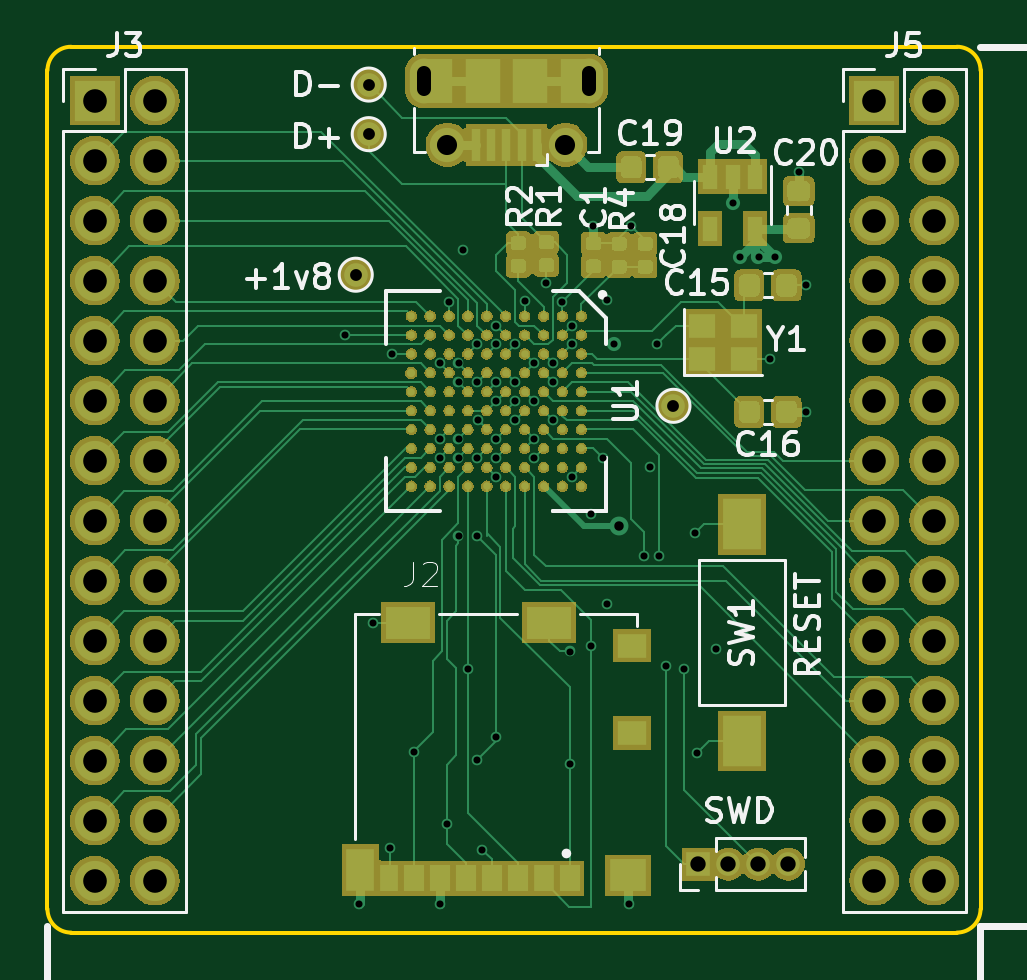
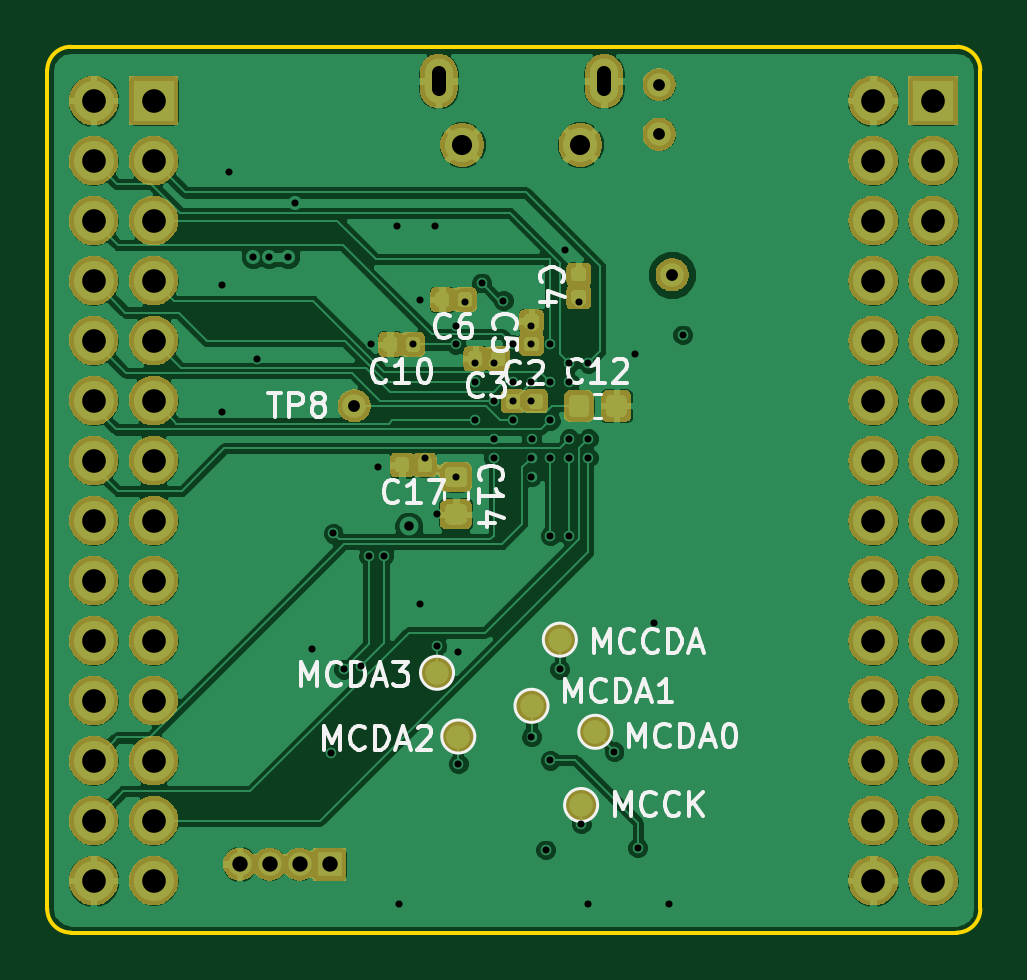
Circuit board: 12 layer files. Board 39.5 x 37.5 mm.
- bottom_copper: sammyultra-B.Cu.gbr (172200 bytes)
- bottom_mask: sammyultra-B.Mask.gbr (99188 bytes)
- paste: sammyultra-B.Paste.gbr (32110 bytes)
- bottom_silk: sammyultra-B.SilkS.gbr (17266 bytes)
- outline: sammyultra-Edge.Cuts.gbr (1028 bytes)
- top_copper: sammyultra-F.Cu.gbr (73955 bytes)
- top_mask: sammyultra-F.Mask.gbr (176918 bytes)
- paste: sammyultra-F.Paste.gbr (36522 bytes)
- top_silk: sammyultra-F.SilkS.gbr (26941 bytes)
- inner_copper: sammyultra-In1.Cu.gbr (126326 bytes)
- inner_copper: sammyultra-In2.Cu.gbr (215492 bytes)
- drill: sammyultra.drl (2641 bytes)

=== bottom_copper: sammyultra-B.Cu.gbr (172200 bytes, source omitted) ===
=== bottom_mask: sammyultra-B.Mask.gbr (99188 bytes, source omitted) ===
=== paste: sammyultra-B.Paste.gbr (32110 bytes, source omitted) ===
=== bottom_silk: sammyultra-B.SilkS.gbr (17266 bytes, source omitted) ===
=== outline: sammyultra-Edge.Cuts.gbr ===
G04 #@! TF.GenerationSoftware,KiCad,Pcbnew,5.0.2-bee76a0~70~ubuntu18.04.1*
G04 #@! TF.CreationDate,2018-12-10T15:17:23+01:00*
G04 #@! TF.ProjectId,sammyultra,73616d6d-7975-46c7-9472-612e6b696361,rev?*
G04 #@! TF.SameCoordinates,Original*
G04 #@! TF.FileFunction,Profile,NP*
%FSLAX46Y46*%
G04 Gerber Fmt 4.6, Leading zero omitted, Abs format (unit mm)*
G04 Created by KiCad (PCBNEW 5.0.2-bee76a0~70~ubuntu18.04.1) date 2018-12-10T15:17:23 CET*
%MOMM*%
%LPD*%
G01*
G04 APERTURE LIST*
%ADD10C,0.150000*%
G04 APERTURE END LIST*
D10*
X76000000Y-81000000D02*
G75*
G02X77000000Y-80000000I1000000J0D01*
G01*
X77000000Y-117500000D02*
G75*
G02X76000000Y-116500000I0J1000000D01*
G01*
X115500000Y-116500000D02*
G75*
G02X114500000Y-117500000I-1000000J0D01*
G01*
X114500000Y-80000000D02*
G75*
G02X115500000Y-81000000I0J-1000000D01*
G01*
X114500000Y-117500000D02*
X77000000Y-117500000D01*
X76000000Y-116500000D02*
X76000000Y-81000000D01*
X115500000Y-116500000D02*
X115500000Y-81000000D01*
X77000000Y-80000000D02*
X114500000Y-80000000D01*
M02*

=== top_copper: sammyultra-F.Cu.gbr (73955 bytes, source omitted) ===
=== top_mask: sammyultra-F.Mask.gbr (176918 bytes, source omitted) ===
=== paste: sammyultra-F.Paste.gbr (36522 bytes, source omitted) ===
=== top_silk: sammyultra-F.SilkS.gbr (26941 bytes, source omitted) ===
=== inner_copper: sammyultra-In1.Cu.gbr (126326 bytes, source omitted) ===
=== inner_copper: sammyultra-In2.Cu.gbr (215492 bytes, source omitted) ===
=== drill: sammyultra.drl ===
M48
;DRILL file {KiCad 5.0.2-bee76a0~70~ubuntu18.04.1} date 2018-12-10T15:17:28 CET
;FORMAT={-:-/ absolute / inch / decimal}
FMAT,2
INCH,TZ
T1C0.0118
T2C0.0157
T3C0.0197
T4C0.0236
T5C0.0256
T6C0.0335
T7C0.0394
%
G90
G05
T1
X3.4882Y-3.6299
X3.5118Y-4.5787
X3.5354Y-4.1102
X3.563Y-4.4843
X3.5669Y-3.6614
X3.6026Y-4.3248
X3.6457Y-3.6772
X3.6457Y-3.8031
X3.6457Y-3.8346
X3.6457Y-4.5787
X3.6575Y-4.4449
X3.6614Y-3.5748
X3.6772Y-3.6772
X3.6772Y-3.7087
X3.6772Y-3.8031
X3.6772Y-3.8346
X3.6772Y-3.9646
X3.685Y-3.4882
X3.6929Y-4.187
X3.7087Y-3.6457
X3.7087Y-3.7087
X3.7087Y-3.8346
X3.7087Y-3.9646
X3.7087Y-4.3386
X3.7089Y-3.7719
X3.7165Y-4.4882
X3.7401Y-3.8032
X3.7402Y-3.6142
X3.7402Y-3.6457
X3.7402Y-3.7087
X3.7402Y-3.7402
X3.7402Y-3.8346
X3.7402Y-4.2992
X3.7402Y-3.8662
X3.7717Y-3.6457
X3.7717Y-3.7087
X3.7717Y-3.7402
X3.7717Y-3.7717
X3.7874Y-3.5725
X3.8031Y-3.6772
X3.8031Y-3.8031
X3.8031Y-3.8346
X3.8032Y-3.7402
X3.8228Y-3.5433
X3.8346Y-3.6772
X3.8346Y-3.7087
X3.8346Y-3.7717
X3.8504Y-3.5748
X3.8622Y-4.1575
X3.8624Y-4.3445
X3.8661Y-3.6142
X3.8661Y-3.6457
X3.8661Y-3.8661
X3.8974Y-3.9289
X3.8976Y-4.1476
X3.9016Y-3.4488
X3.9179Y-3.8346
X3.9252Y-3.5709
X3.9252Y-4.0787
X3.937Y-3.6444
X3.9606Y-4.5787
X3.9646Y-3.4488
X3.9862Y-3.998
X3.9961Y-3.8504
X4.0079Y-3.6457
X4.0118Y-3.998
X4.0236Y-4.1811
X4.0531Y-4.187
X4.0709Y-3.9606
X4.0748Y-4.3268
X4.1063Y-4.1535
X4.1339Y-3.4094
X4.1457Y-3.5
X4.1772Y-3.5
X4.1969Y-3.6693
X4.2047Y-3.5
X4.2441Y-3.3583
X4.2559Y-3.5472
X4.2559Y-3.7579
T2
X3.9449Y-3.9488
T3
X3.5276Y-3.2953
X3.5276Y-3.2126
X4.0354Y-3.748
X3.5059Y-3.5295
T5
X4.0768Y-4.5118
X4.1268Y-4.5118
X4.1768Y-4.5118
X4.2268Y-4.5118
T6
X3.6587Y-3.3131
X3.8555Y-3.3131
T7
X3.0709Y-3.2394
X3.0709Y-3.3394
X3.0709Y-3.4394
X3.0709Y-3.5394
X3.0709Y-3.6394
X3.0709Y-3.7394
X3.0709Y-3.8394
X3.0709Y-3.9394
X3.0709Y-4.0394
X3.0709Y-4.1394
X3.0709Y-4.2394
X3.0709Y-4.3394
X3.0709Y-4.4394
X3.0709Y-4.5394
X3.1709Y-3.2394
X3.1709Y-3.3394
X3.1709Y-3.4394
X3.1709Y-3.5394
X3.1709Y-3.6394
X3.1709Y-3.7394
X3.1709Y-3.8394
X3.1709Y-3.9394
X3.1709Y-4.0394
X3.1709Y-4.1394
X3.1709Y-4.2394
X3.1709Y-4.3394
X3.1709Y-4.4394
X3.1709Y-4.5394
X4.3701Y-3.2394
X4.3701Y-3.3394
X4.3701Y-3.4394
X4.3701Y-3.5394
X4.3701Y-3.6394
X4.3701Y-3.7394
X4.3701Y-3.8394
X4.3701Y-3.9394
X4.3701Y-4.0394
X4.3701Y-4.1394
X4.3701Y-4.2394
X4.3701Y-4.3394
X4.3701Y-4.4394
X4.3701Y-4.5394
X4.4701Y-3.2394
X4.4701Y-3.3394
X4.4701Y-3.4394
X4.4701Y-3.5394
X4.4701Y-3.6394
X4.4701Y-3.7394
X4.4701Y-3.8394
X4.4701Y-3.9394
X4.4701Y-4.0394
X4.4701Y-4.1394
X4.4701Y-4.2394
X4.4701Y-4.3394
X4.4701Y-4.4394
X4.4701Y-4.5394
T4
X3.6193Y-3.2206G85X3.6193Y-3.193
G05
X3.8949Y-3.193G85X3.8949Y-3.2206
G05
T0
M30

